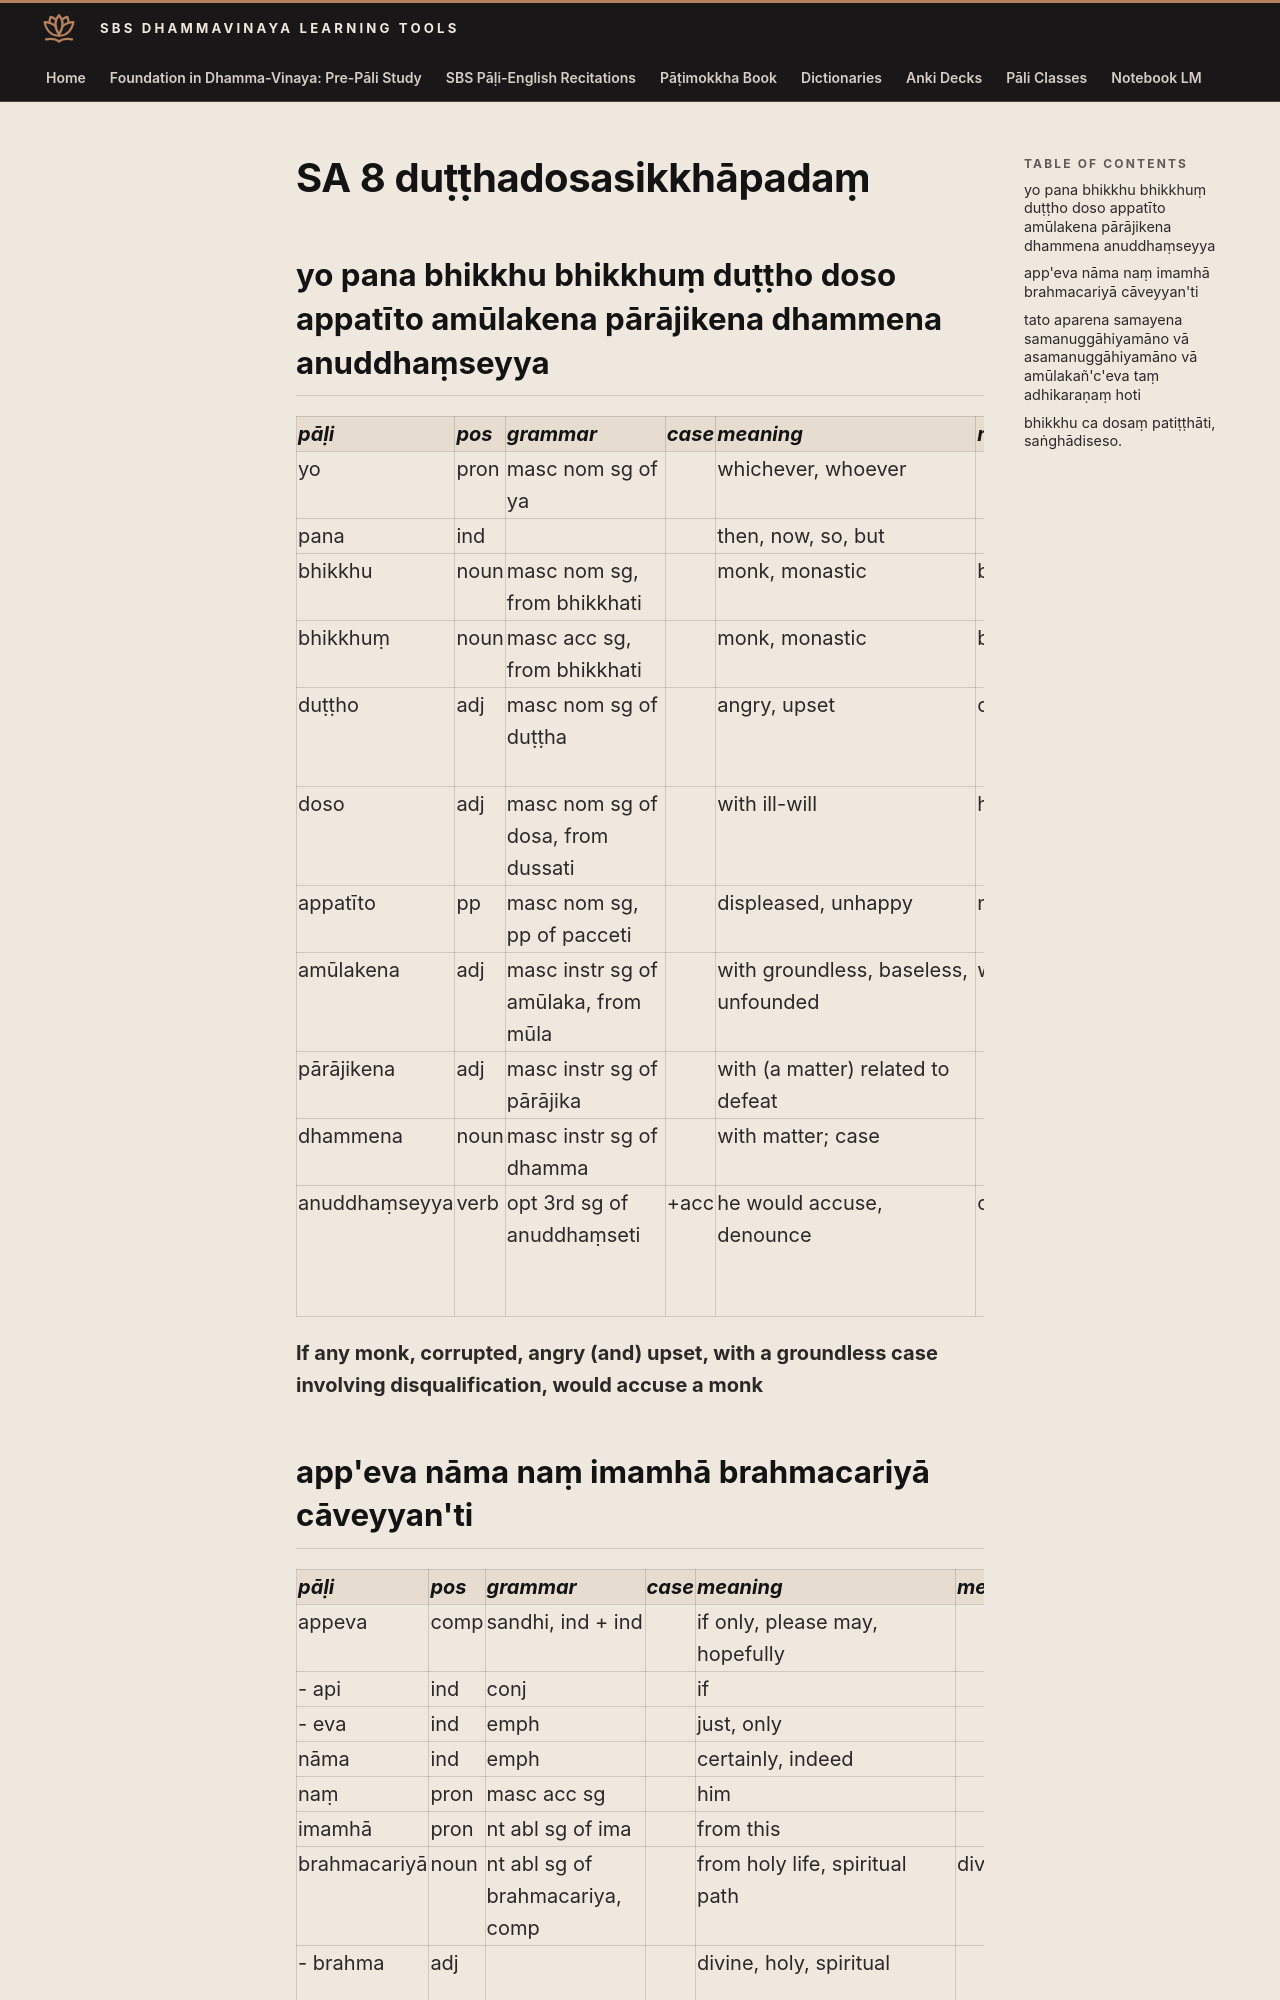

repository: sasanarakkha/study-tools · page: 6-pali-class/bhikkhu-patimokkha/016-sa-8/index.html · generator: mkdocs

# SA 8 duṭṭhadosasikkhāpadaṃ

## yo pana bhikkhu bhikkhuṃ duṭṭho doso appatīto amūlakena pārājikena dhammena anuddhaṃseyya

| pāḷi | pos | grammar | case | meaning | meaning_lit | root | base | construction | compound_type | compound_construction |
| :--- | :--- | :--- | :--- | :--- | :--- | :--- | :--- | :--- | :--- | :--- |
| yo | pron | masc nom sg of ya | | whichever, whoever | | | | | | |
| pana | ind | | | then, now, so, but | | | | | | |
| bhikkhu | noun | masc nom sg, from bhikkhati | | monk, monastic | beggar, mendicant | √bhikkh (beg) | | √bhikkh + u | | |
| bhikkhuṃ | noun | masc acc sg, from bhikkhati | | monk, monastic | beggar, mendicant | √bhikkh (beg) | | √bhikkh + u | | |
| duṭṭho | adj | masc nom sg of duṭṭha | | angry, upset | corrupted | √dus (be angry, corrupt) | | √dus + ta | | |
| doso | adj | masc nom sg of dosa, from dussati | | with ill-will | hatred | √dus (hate, dislike) | | √dus + *a | | |
| appatīto | pp | masc nom sg, pp of pacceti | | displeased, unhappy | not come back to | √i (come, go) | | na + pati + √i + ta | | |
| amūlakena | adj | masc instr sg of amūlaka, from mūla | | with groundless, baseless, unfounded | with no root | √mūl (support) | | na + √mūl + a + ka | | |
| pārājikena | adj | masc instr sg of pārājika | | with (a matter) related to defeat | | √ji (conquer) | | parā > pārā + √ji + *ika | | |
| dhammena | noun | masc instr sg of dhamma | | with matter; case | | √dhar (hold) | | √dhar + ma | | |
| anuddhaṃseyya | verb | opt 3rd sg of anuddhaṃseti | +acc | he would accuse, denounce | cause to fall | √dhaṃs (fall down, destroy) | √dhaṃs + *e > dhaṃse (caus) | anu + dhaṃse + ti | | |

**If any monk, corrupted, angry (and) upset, with a groundless case involving disqualification, would accuse a monk**
